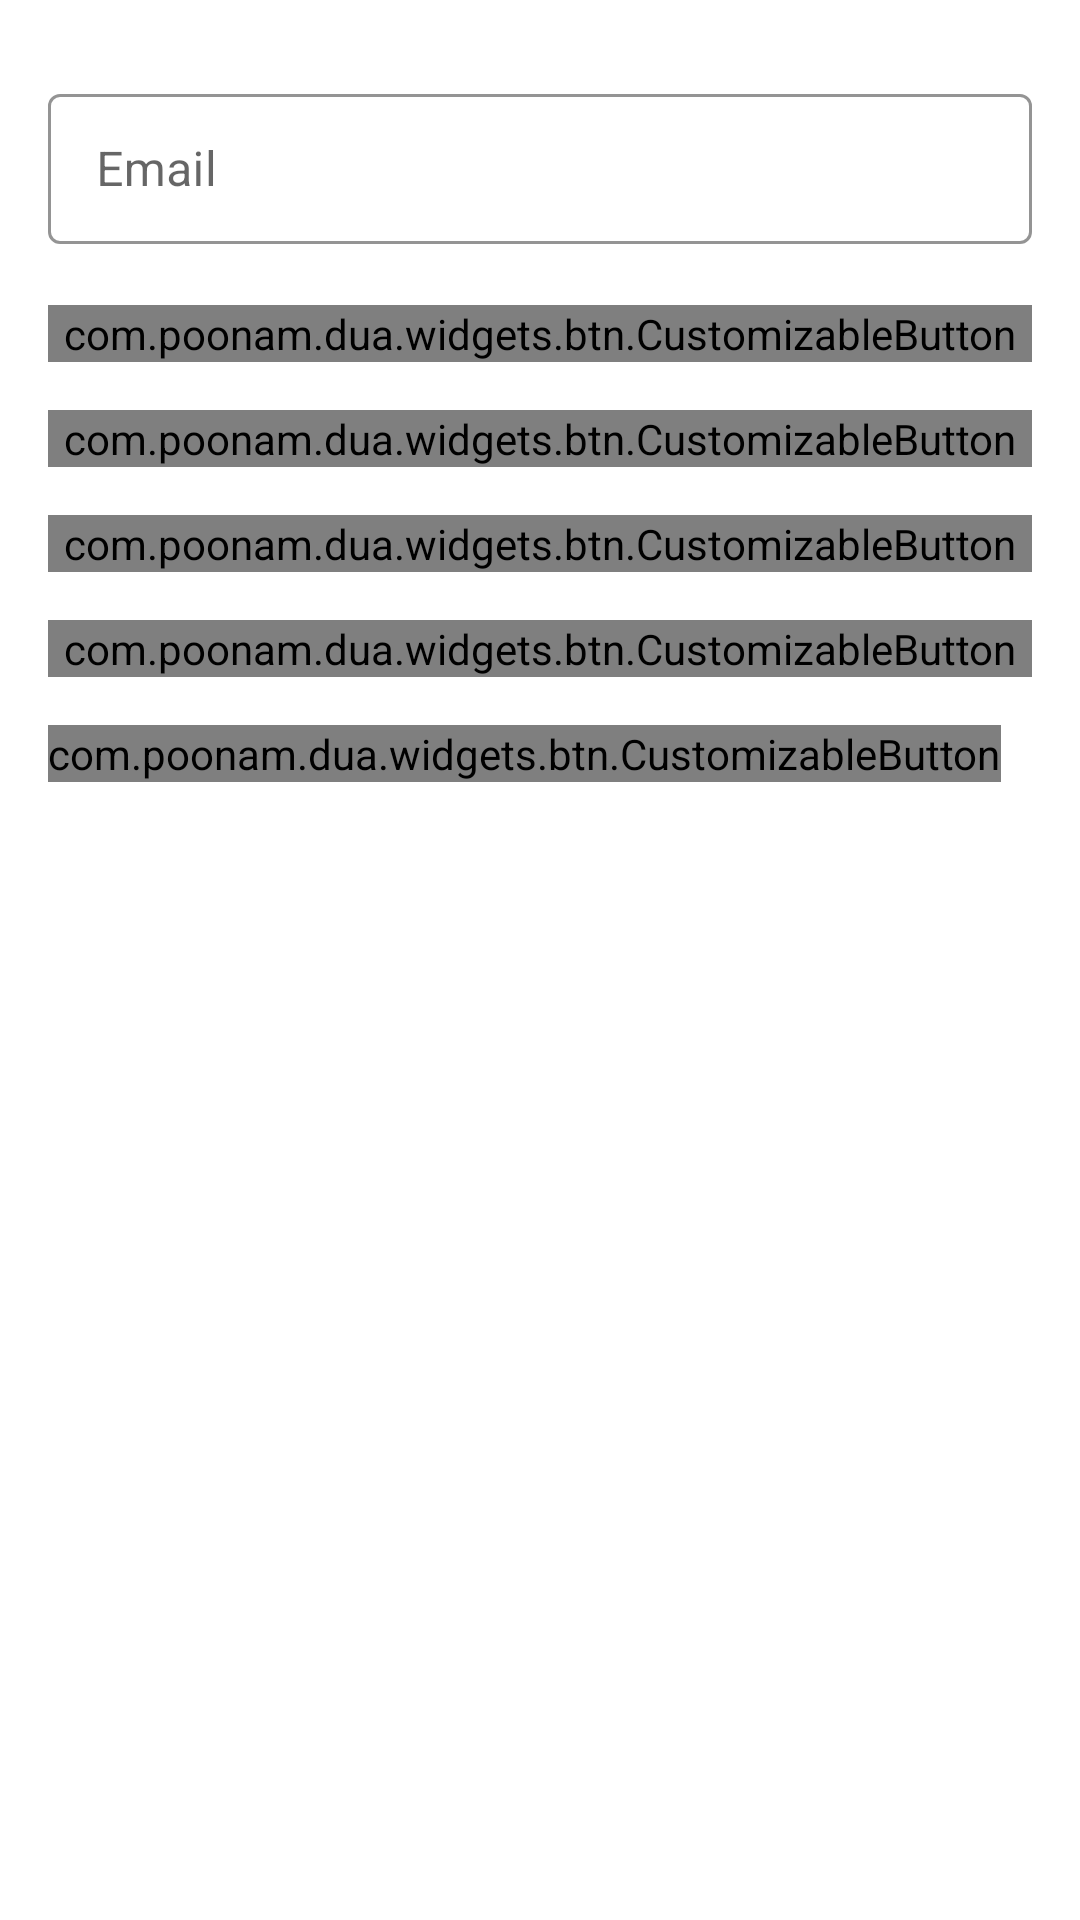

Write the Android layout XML for this screen, with the resource values it uses.
<!-- AndroidManifest.xml: application theme Theme.PoonamDua -->
<!-- res/layout/buttons.xml -->
<?xml version="1.0" encoding="utf-8"?>
<LinearLayout xmlns:android="http://schemas.android.com/apk/res/android"
    xmlns:app="http://schemas.android.com/apk/res-auto"
    xmlns:tools="http://schemas.android.com/tools"
    android:layout_width="match_parent"
    android:layout_height="match_parent"
    android:orientation="vertical"
    android:padding="16dp"
    android:background="#ffffff"
    android:weightSum="1"
 >
    <com.google.android.material.textfield.TextInputLayout
        android:id="@+id/userNameTextInputLayout"
        style="@style/TextInputLayoutBoxColor"
        android:layout_width="match_parent"
        android:layout_height="wrap_content"
        android:layout_marginTop="10dp"
        android:hint="@string/hint_email"
        app:endIconMode="clear_text"
        app:errorEnabled="true"
        app:hintTextAppearance="@style/TextAppearance.App.TextInputLayout">

        <com.google.android.material.textfield.TextInputEditText
            android:id="@+id/userName"
            android:layout_width="match_parent"
            android:layout_height="50dp"
            android:inputType="textPersonName" />


    </com.google.android.material.textfield.TextInputLayout>


    <com.poonam.dua.widgets.btn.CustomizableButton
        android:id="@+id/btnTest"
        android:layout_width="match_parent"
        android:layout_height="wrap_content"
        app:cb_text="Customizable Button"
        app:cb_useRippleEffect="true"
        app:cb_rippleColor="@color/primaryDarkColor"
        app:cb_rippleOpacity="1"
        app:cb_elevation="4dp"
        app:cb_backgroundColorNormal="#5758FF"
        app:cb_backgroundColorPressed="@color/primaryDarkColor"
        app:cb_borderRadiusNormal="30dp"/>

    <Space
        android:layout_width="16dp"
        android:layout_height="16dp" />

    <com.poonam.dua.widgets.btn.CustomizableButton
        android:layout_width="match_parent"
        android:layout_height="wrap_content"
        app:cb_text="Customizable Button"
        app:cb_useRippleEffect="true"
        app:cb_rippleColor="#ffffff"
        app:cb_rippleOpacity="0.5"
        app:cb_elevation="10dp"
        app:cb_backgroundColorNormal="#E54C65"
        app:cb_borderRadiusNormal="20dp"/>

    <Space
        android:layout_width="16dp"
        android:layout_height="16dp" />

    <com.poonam.dua.widgets.btn.CustomizableButton
        android:layout_width="match_parent"
        android:layout_height="wrap_content"
        app:cb_text="Customizable Button"
        app:cb_textColorNormal="#8715FF"
        app:cb_useRippleEffect="true"
        app:cb_backgroundOpacityNormal="0"
        app:cb_rippleColor="#8715FF"
        app:cb_borderColorNormal="#8715FF"
        app:cb_borderThicknessNormal="2dp"
        app:cb_borderRadiusNormal="10dp"/>

    <Space
        android:layout_width="16dp"
        android:layout_height="16dp" />

    <com.poonam.dua.widgets.btn.CustomizableButton
        android:layout_width="match_parent"
        android:layout_height="wrap_content"
        app:cb_text="Customizable Button"
        app:cb_enabled="false"
        app:cb_useRippleEffect="true"
        app:cb_rippleColor="#ffffff"
        app:cb_rippleOpacity="0.5"
        app:cb_backgroundColorNormal="#E54C65"
        app:cb_borderRadiusNormal="10dp"/>

    <Space
        android:layout_width="16dp"
        android:layout_height="16dp" />

    <com.poonam.dua.widgets.btn.CustomizableButton
        android:id="@+id/customizableButton"
        android:layout_width="wrap_content"
        android:layout_height="wrap_content" />


</LinearLayout>
<!-- resources referenced by this layout -->
<resources>
  <color name="primaryDarkColor">#1f6000</color>
  <string name="hint_email">Email</string>
  <style name="TextAppearance.App.TextInputLayout" parent="@android:style/TextAppearance">
          
          <item name="android:textColor">@color/green_100</item>
          <item name="android:textSize">12sp</item>
      </style>
  <style name="TextInputLayoutBoxColor" parent="Widget.MaterialComponents.TextInputLayout.OutlinedBox">
          <item name="boxStrokeColor">@color/green_100</item>
  
      </style>
  <style name="Theme.PoonamDua" parent="Theme.MaterialComponents.DayNight.DarkActionBar">
          
          <item name="colorPrimary">@color/primaryColor</item>
          <item name="colorSecondary">@color/primaryLightColor</item>
          <item name="android:colorPrimaryDark">@color/primaryDarkColor</item>
          <item name="android:textColorPrimary">@color/primaryTextColor</item>
          <item name="colorOnPrimary">@color/white</item>
           <item name="android:statusBarColor">@color/primaryLightColor</item>
  
          <item name="android:navigationBarColor">@color/green_100</item>
  
          
      </style>
  <color name="green_100">#C8E6C9</color>
  <color name="primaryColor">#518e32</color>
  <color name="primaryLightColor">#81bf5f</color>
  <color name="primaryTextColor">#000000</color>
  <color name="white">#FFFFFFFF</color>
</resources>
